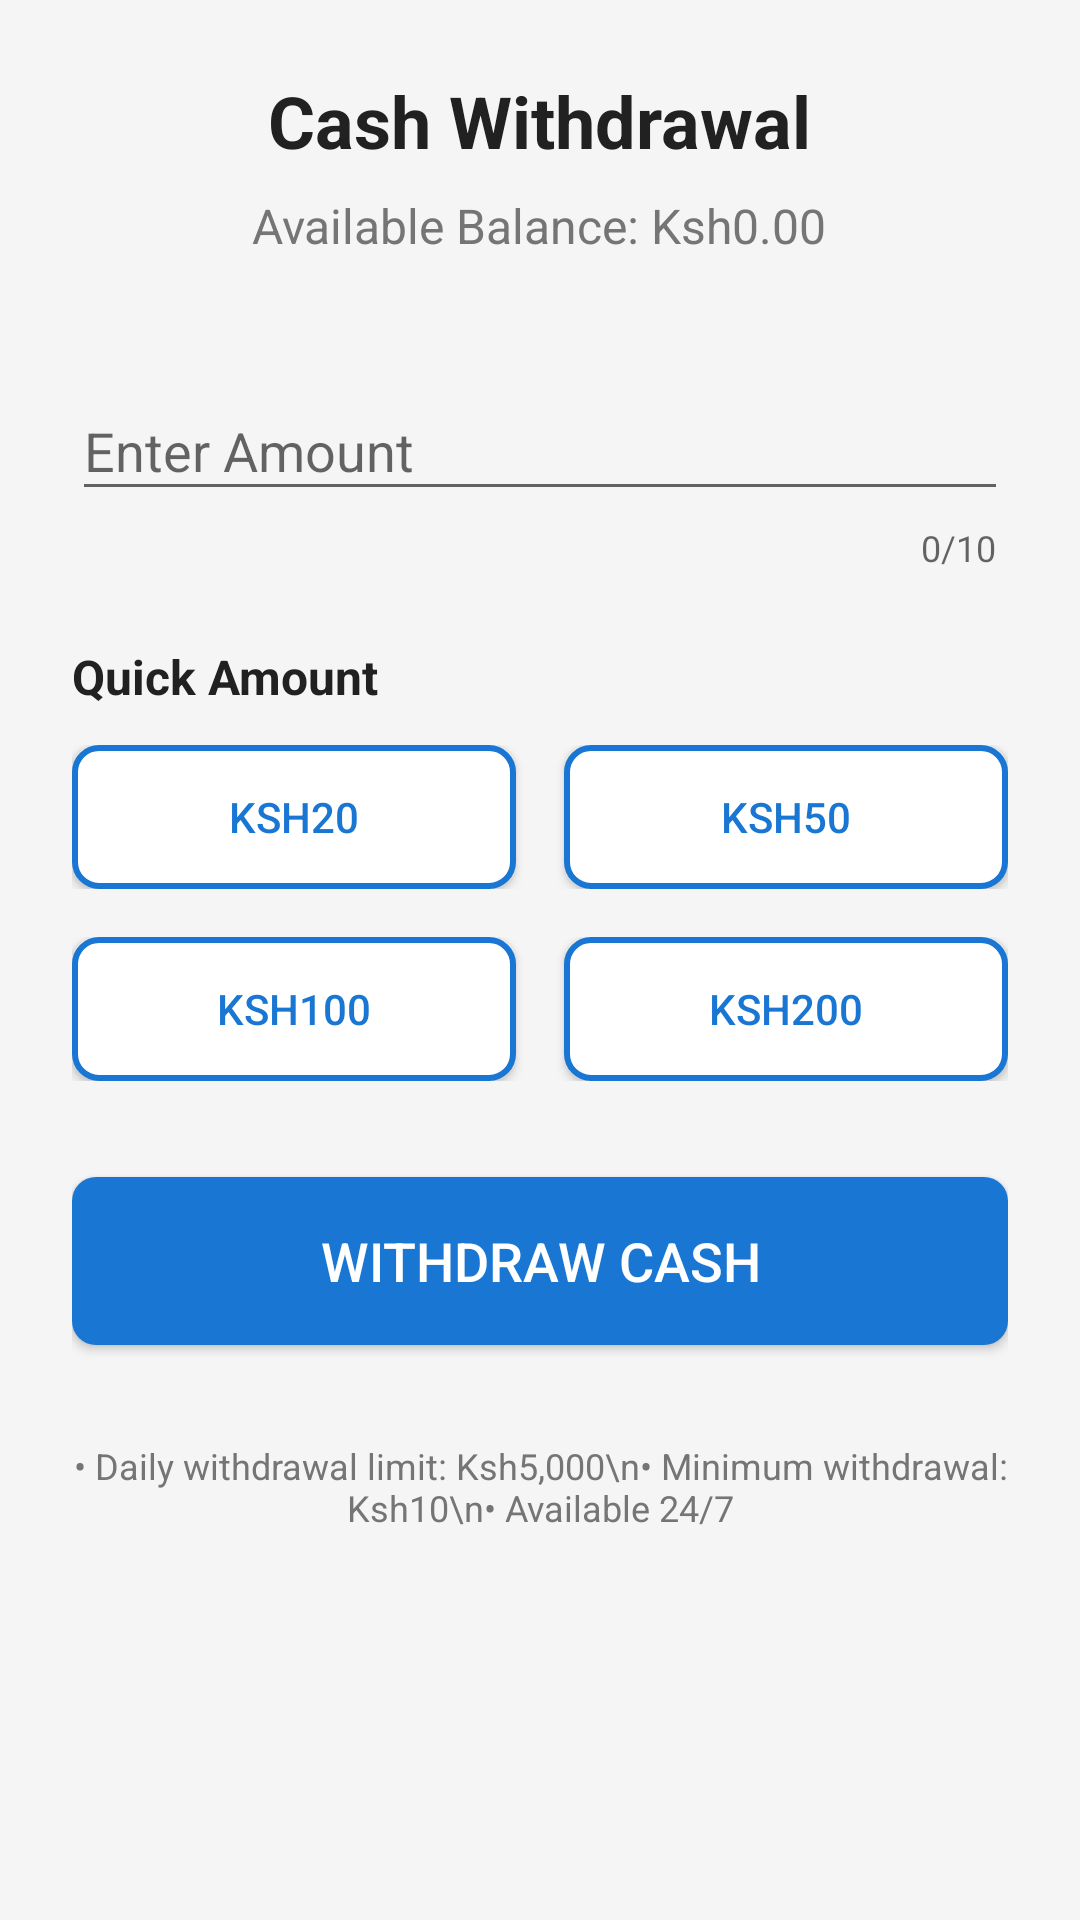

The Android layout XML behind this screen, and the referenced resources:
<!-- AndroidManifest.xml: application theme AppTheme -->
<!-- res/layout/activity_withdraw.xml -->
<?xml version="1.0" encoding="utf-8"?>
<ScrollView xmlns:android="http://schemas.android.com/apk/res/android"
    xmlns:app="http://schemas.android.com/apk/res-auto"
    android:layout_width="match_parent"
    android:layout_height="match_parent"
    android:layout_marginTop="80dp"
    android:background="@color/background_primary">

    <LinearLayout
        android:layout_width="match_parent"
        android:layout_height="wrap_content"
        android:orientation="vertical"
        android:padding="24dp">

        <TextView
            android:layout_width="wrap_content"
            android:layout_height="wrap_content"
            android:text="Cash Withdrawal"
            android:textSize="24sp"
            android:textStyle="bold"
            android:textColor="@color/primary_text"
            android:layout_gravity="center"
            android:layout_marginBottom="8dp" />

        <TextView
            android:id="@+id/tv_current_balance"
            android:layout_width="wrap_content"
            android:layout_height="wrap_content"
            android:text="Available Balance: Ksh0.00"
            android:textSize="16sp"
            android:textColor="@color/secondary_text"
            android:layout_gravity="center"
            android:layout_marginBottom="32dp" />

        <com.google.android.material.textfield.TextInputLayout
            android:layout_width="match_parent"
            android:layout_height="wrap_content"
            android:layout_marginBottom="24dp"
            android:hint="Enter Amount"
            app:prefixText="Ksh"
            app:counterEnabled="true"
            app:counterMaxLength="10">

            <com.google.android.material.textfield.TextInputEditText
                android:id="@+id/et_amount"
                android:layout_width="match_parent"
                android:layout_height="wrap_content"
                android:inputType="numberDecimal"
                android:textSize="18sp" />

        </com.google.android.material.textfield.TextInputLayout>

        <TextView
            android:layout_width="wrap_content"
            android:layout_height="wrap_content"
            android:text="Quick Amount"
            android:textSize="16sp"
            android:textStyle="bold"
            android:textColor="@color/primary_text"
            android:layout_marginBottom="12dp" />

        <LinearLayout
            android:layout_width="match_parent"
            android:layout_height="wrap_content"
            android:orientation="horizontal"
            android:layout_marginBottom="16dp">

            <Button
                android:id="@+id/btn_quick_20"
                android:layout_width="0dp"
                android:layout_height="48dp"
                android:layout_weight="1"
                android:layout_marginEnd="8dp"
                android:text="Ksh20"
                android:textSize="14sp"
                android:background="@drawable/button_secondary"
                android:textColor="@color/primary_color" />

            <Button
                android:id="@+id/btn_quick_50"
                android:layout_width="0dp"
                android:layout_height="48dp"
                android:layout_weight="1"
                android:layout_marginStart="8dp"
                android:text="Ksh50"
                android:textSize="14sp"
                android:background="@drawable/button_secondary"
                android:textColor="@color/primary_color" />

        </LinearLayout>

        <LinearLayout
            android:layout_width="match_parent"
            android:layout_height="wrap_content"
            android:orientation="horizontal"
            android:layout_marginBottom="32dp">

            <Button
                android:id="@+id/btn_quick_100"
                android:layout_width="0dp"
                android:layout_height="48dp"
                android:layout_weight="1"
                android:layout_marginEnd="8dp"
                android:text="Ksh100"
                android:textSize="14sp"
                android:background="@drawable/button_secondary"
                android:textColor="@color/primary_color" />

            <Button
                android:id="@+id/btn_quick_200"
                android:layout_width="0dp"
                android:layout_height="48dp"
                android:layout_weight="1"
                android:layout_marginStart="8dp"
                android:text="Ksh200"
                android:textSize="14sp"
                android:background="@drawable/button_secondary"
                android:textColor="@color/primary_color" />

        </LinearLayout>

        <Button
            android:id="@+id/btn_withdraw"
            android:layout_width="match_parent"
            android:layout_height="56dp"
            android:text="Withdraw Cash"
            android:textSize="18sp"
            android:textColor="@color/white"
            android:background="@drawable/button_primary"
            android:layout_marginBottom="16dp" />

        <ProgressBar
            android:id="@+id/progress_bar"
            android:layout_width="wrap_content"
            android:layout_height="wrap_content"
            android:layout_gravity="center"
            android:visibility="gone" />

        <TextView
            android:layout_width="wrap_content"
            android:layout_height="wrap_content"
            android:text="• Daily withdrawal limit: Ksh5,000\n• Minimum withdrawal: Ksh10\n• Available 24/7"
            android:textSize="12sp"
            android:textColor="@color/secondary_text"
            android:layout_gravity="center"
            android:layout_marginTop="16dp"
            android:textAlignment="center" />

    </LinearLayout>

</ScrollView>
<!-- resources referenced by this layout -->
<resources>
  <color name="background_primary">#F5F5F5</color>
  <color name="primary_color">#1976D2</color>
  <color name="primary_text">#212121</color>
  <color name="secondary_text">#757575</color>
  <color name="white">#FFFFFF</color>
  <!-- drawable button_primary (drawable) -->
  <?xml version="1.0" encoding="utf-8"?>
  <shape xmlns:android="http://schemas.android.com/apk/res/android">
      <solid android:color="@color/primary_color" />
      <corners android:radius="8dp" />
      <stroke android:width="0dp" />
  </shape>
  <!-- drawable button_secondary (drawable) -->
  <?xml version="1.0" encoding="utf-8"?>
  <shape xmlns:android="http://schemas.android.com/apk/res/android">
      <solid android:color="@color/background_secondary" />
      <corners android:radius="8dp" />
      <stroke android:width="2dp" android:color="@color/primary_color" />
  </shape>
  <style name="AppTheme" parent="Theme.AppCompat.Light.DarkActionBar">
          <item name="colorPrimary">@color/primary_color</item>
          <item name="colorPrimaryDark">@color/primary_color_dark</item>
          <item name="colorAccent">@color/accent_color</item>
          <item name="android:windowBackground">@color/background_primary</item>
      </style>
  <color name="background_secondary">#FFFFFF</color>
  <color name="primary_color_dark">#1565C0</color>
  <color name="accent_color">#300010</color>
</resources>
